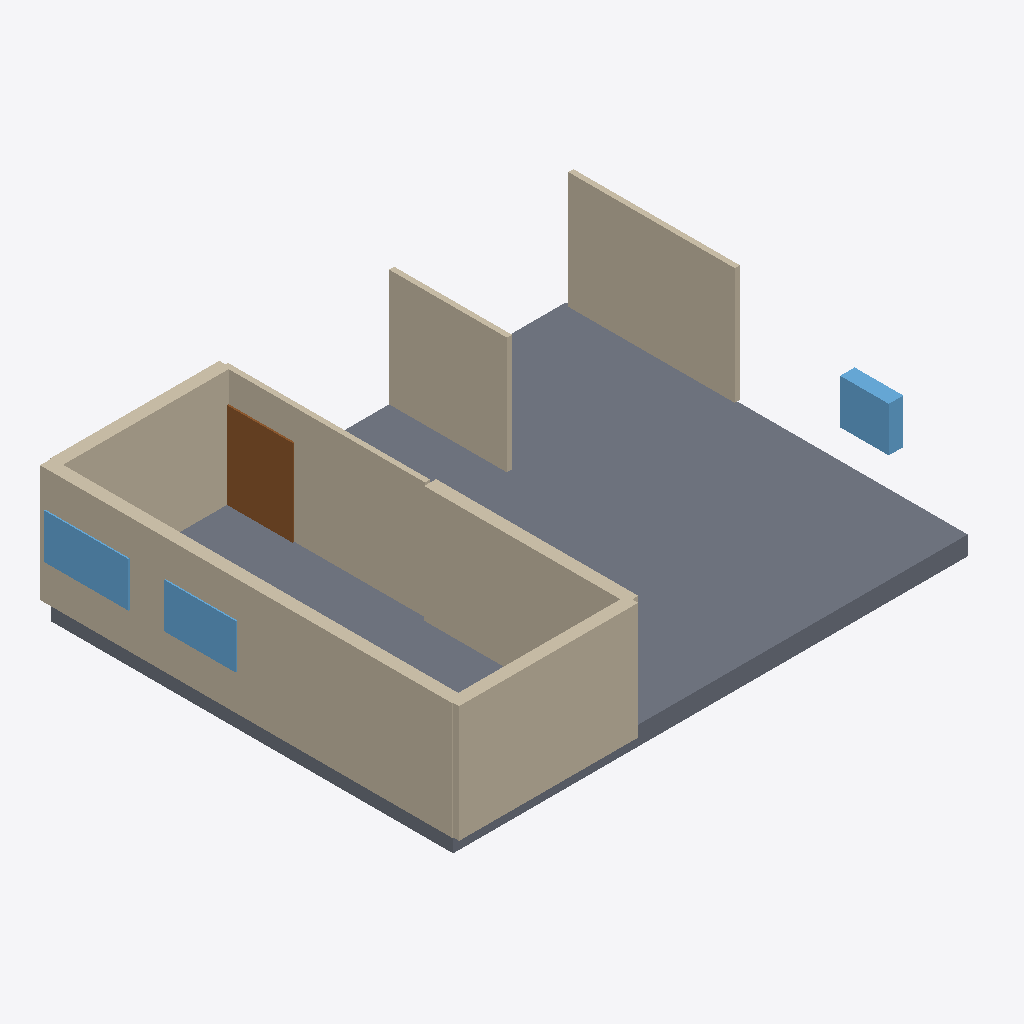
Isometric view of an IFC building model (IFC-SPF (STEP), schema IFC4, length unit millimetre), seen from the south-west, elements coloured by IFC class: 9 walls (beige), 3 windows (light blue), 2 doors (brown), 1 slab (grey).
Extent 13.1 m × 10.4 m × 3.4 m (x, y, z). Elements (19): 12 IfcWall, 3 IfcDoor, 3 IfcWindow, 1 IfcSlab.

HEADER;
FILE_DESCRIPTION(('ViewDefinition[DesignTransferView]'),'2;1');
FILE_NAME('/dev/null','2026-11-14T07:49:07+02:00',(''),(''),'IfcOpenShell 0.9.0.post1','IfcOpenShell 0.9.0.post1','Nobody');
FILE_SCHEMA(('IFC4'));
ENDSEC;
DATA;
#1=IFCPROJECT('3ymj2OJRPFORq2foGKP1UP',$,'plan2ifc',$,$,$,$,(#10),#5);
#12=IFCSITE('3Rs$_ohBPFyv84NMk8PAQe',$,'Site',$,$,$,$,$,$,$,$,$,$,$);
#13=IFCBUILDING('0b9SJ8Zx18Z8StrxIKdwbv',$,'Building',$,$,$,$,$,$,$,$,$);
#14=IFCBUILDINGSTOREY('09HSopecn8VgACMWpBeFdh',$,'Level 0',$,$,$,$,$,$,$);
#423=IFCSLAB('38u8MCVoz2M92jkDP9H6Ae',$,'Slab',$,$,#440,#430,$,$);
#18=IFCWALL('2nkcmBzMb96AVDGpaNixlG',$,'Wall',$,$,#40,#29,$,$);
#265=IFCWALL('38G5hEeiX4IwyDnXgijGfH',$,'Wall',$,$,#286,#276,$,$);
#107=IFCWALL('2Y7x9yq2X6C9zWlCowIIcD',$,'Wall',$,$,#128,#118,$,$);
#153=IFCWALL('2jI_YhfffFcQVOXbqMmWpA',$,'Wall',$,$,#174,#164,$,$);
#85=IFCWALL('1ZxXq$bpf6jACQL3KslPlv',$,'Wall',$,$,#106,#96,$,$);
#41=IFCWALL('2LjSdr0RzFQvvDIGxoo0qZ',$,'Wall',$,$,#62,#52,$,$);
#129=IFCWALL('3xPfUgfeT059ZwzPkq9fQl',$,'Wall',$,$,#150,#140,$,$);
#63=IFCWALL('00GwufIpbAWuZ4GIUN5kPI',$,'Wall',$,$,#84,#74,$,$);
#356=IFCWINDOW('1P6OUaFi97m91o9T9PUoTr',$,'Window',$,$,#377,#367,$,$,$,$,$,$);
#401=IFCWINDOW('395py5CyLE5BKRJLdqtQJQ',$,'Window',$,$,#422,#412,$,$,$,$,$,$);
#379=IFCWINDOW('1GZVfRuO95YgLsyAHmmoCD',$,'Window',$,$,#400,#390,$,$,$,$,$,$);
#309=IFCDOOR('2IUjgWe3X5M8gOgHhMLjZF',$,'Door',$,$,#330,#320,$,$,$,$,$,$);
#287=IFCDOOR('3ZJxG72DT8MRs9YrTtrQrp',$,'Door',$,$,#308,#298,$,$,$,$,$,$);
#175=IFCWALL('0fXZHzdQzASRUGW$x8NmvQ',$,'Wall',$,$,#196,#186,$,$);
ENDSEC;
